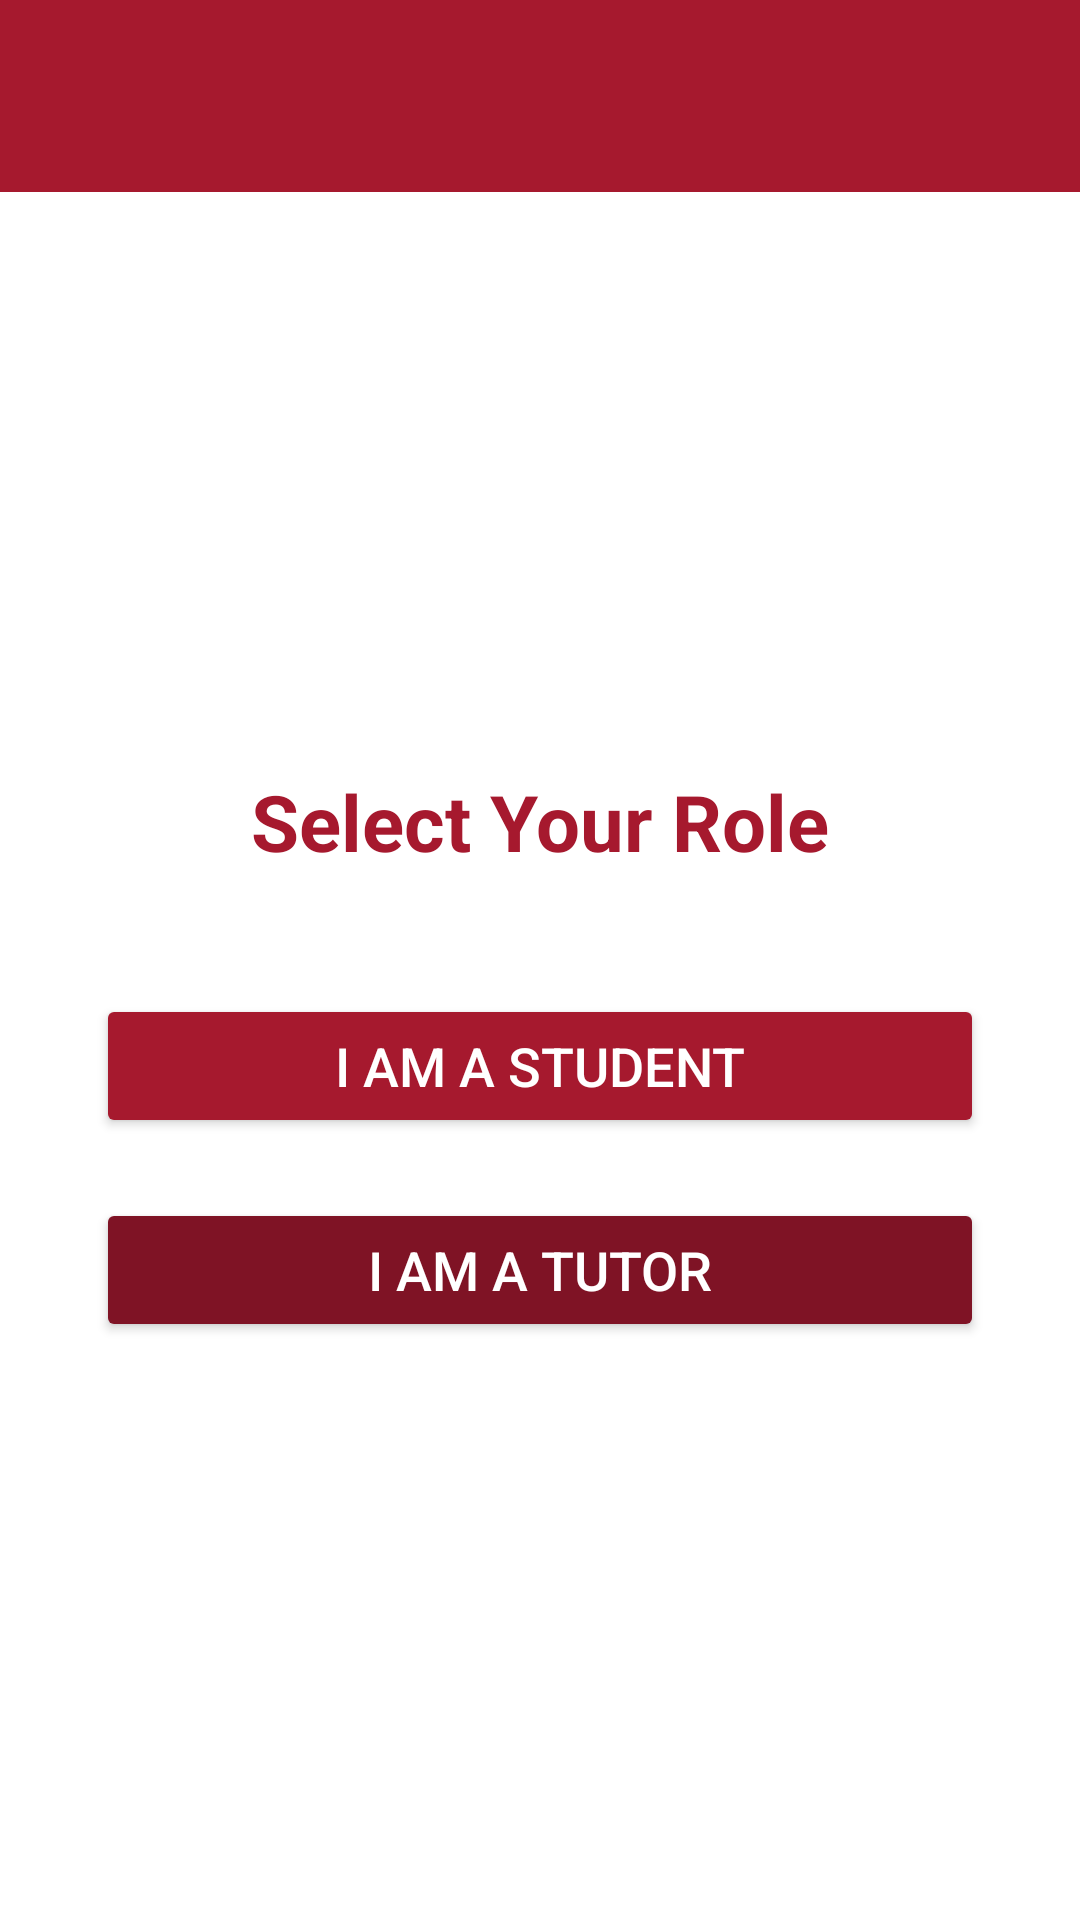

Write the Android layout XML for this screen, with the resource values it uses.
<!-- AndroidManifest.xml: application theme Theme.OTAMS -->
<!-- res/layout/activity_role_choose.xml -->
<?xml version="1.0" encoding="utf-8"?>
<LinearLayout xmlns:android="http://schemas.android.com/apk/res/android"
    xmlns:tools="http://schemas.android.com/tools"
    android:layout_width="match_parent"
    android:layout_height="match_parent"
    android:orientation="vertical"
    android:background="@android:color/white"
    tools:context=".activities.RoleChooseActivity">

    
    <androidx.appcompat.widget.Toolbar
        android:id="@+id/toolbar"
        android:layout_width="match_parent"
        android:layout_height="wrap_content"
        android:background="#A6192E"
        android:theme="@style/ThemeOverlay.AppCompat.Dark.ActionBar"
        android:elevation="4dp"
        android:padding="10dp"
        android:minHeight="?attr/actionBarSize" />

    
    <LinearLayout
        android:layout_width="match_parent"
        android:layout_height="0dp"
        android:layout_weight="1"
        android:orientation="vertical"
        android:gravity="center"
        android:padding="32dp">

        <TextView
            android:id="@+id/textChooseRole"
            android:layout_width="wrap_content"
            android:layout_height="wrap_content"
            android:text="Select Your Role"
            android:textColor="#A6192E"
            android:textSize="26sp"
            android:textStyle="bold"
            android:layout_marginBottom="40dp" />

        <Button
            android:id="@+id/buttonStudent"
            android:layout_width="match_parent"
            android:layout_height="wrap_content"
            android:text="I am a Student"
            android:textSize="18sp"
            android:backgroundTint="#A6192E"
            android:textColor="@android:color/white"
            android:layout_marginBottom="20dp" />

        <Button
            android:id="@+id/buttonTutor"
            android:layout_width="match_parent"
            android:layout_height="wrap_content"
            android:text="I am a Tutor"
            android:textSize="18sp"
            android:backgroundTint="#7F1325"
            android:textColor="@android:color/white" />
    </LinearLayout>
</LinearLayout>
<!-- resources referenced by this layout -->
<resources>
  <style name="Theme.OTAMS" parent="Theme.Material3.DayNight.NoActionBar">
          <item name="colorPrimaryDark">@color/uottawa_dark_red</item>
          <item name="colorAccent">@color/uottawa_light_red</item>
          <item name="android:statusBarColor">@color/uottawa_dark_red</item>
          <item name="android:navigationBarColor">@color/uottawa_red</item>
      </style>
  <color name="uottawa_dark_red">#660022</color>
  <color name="uottawa_light_red">#CC0044</color>
  <color name="uottawa_red">#990033</color>
</resources>
